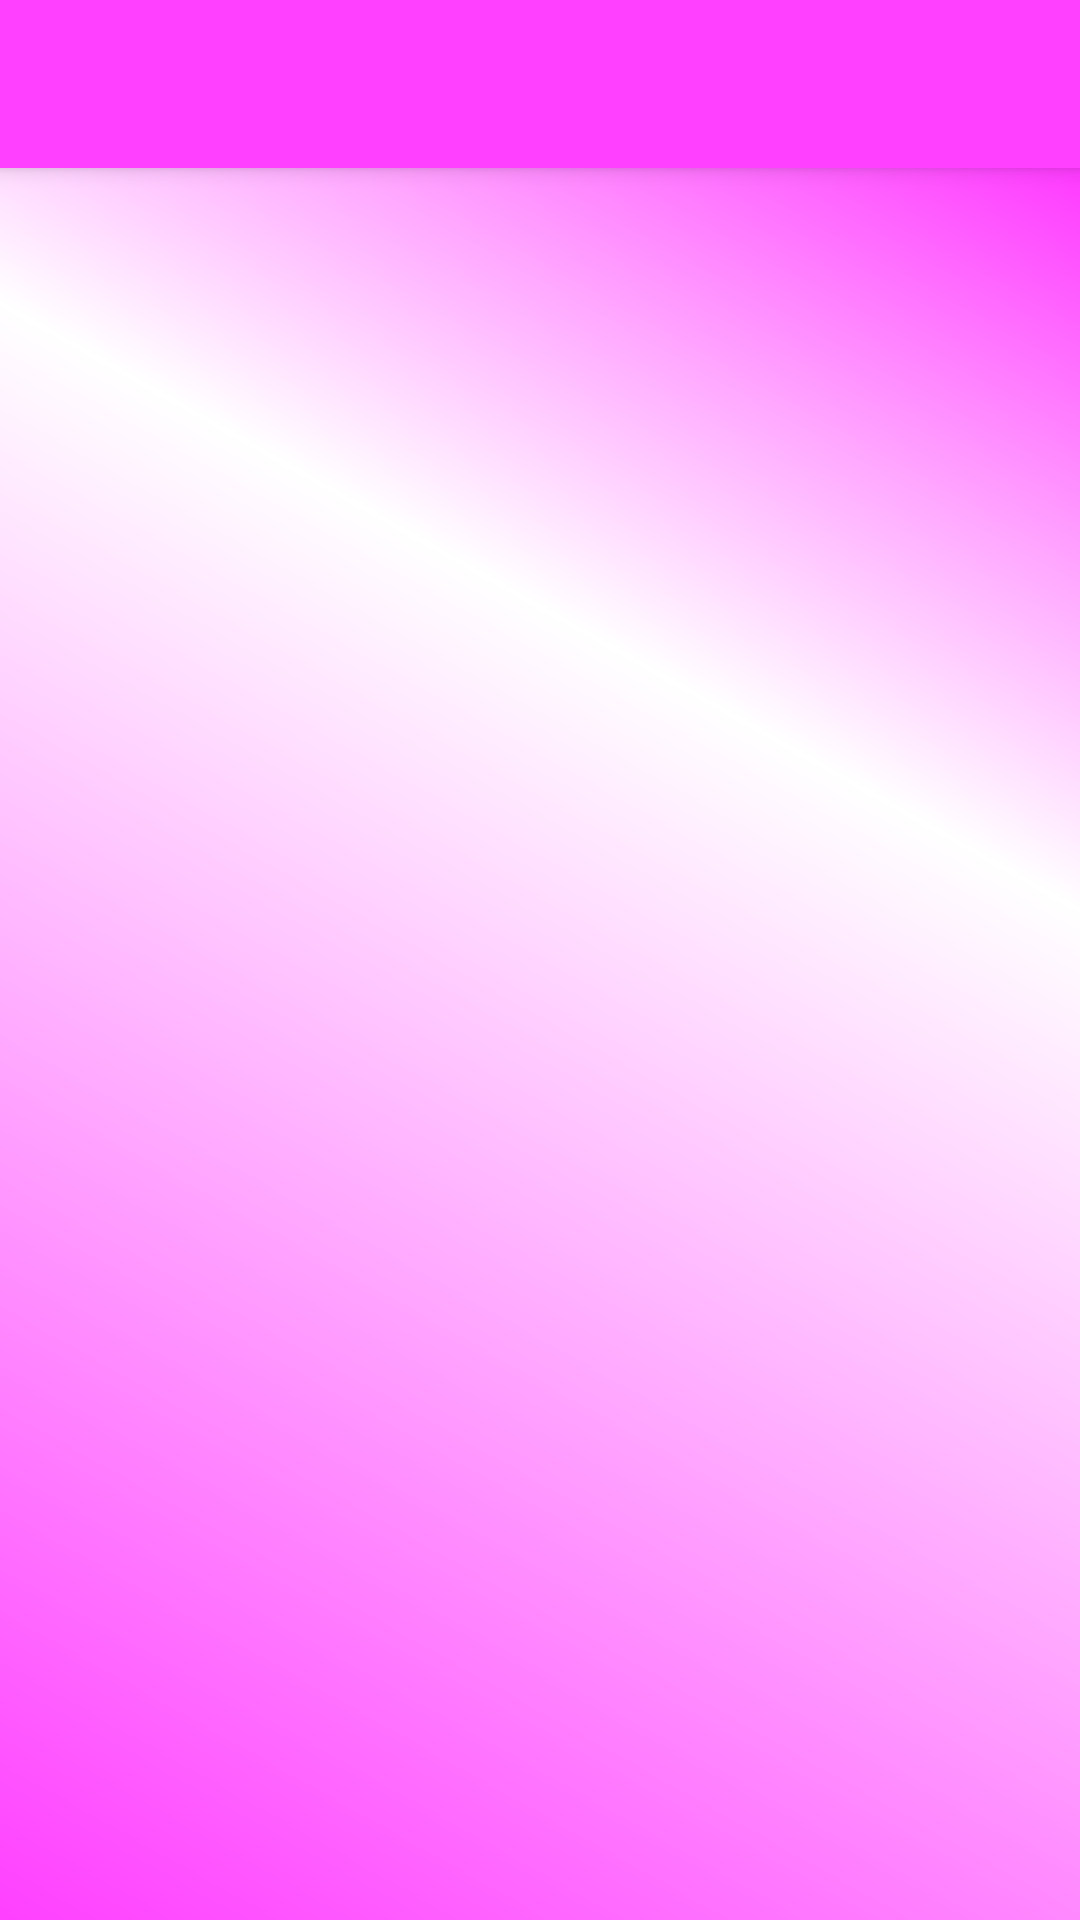

Produce the Android XML layout that renders to this screen, including the resource entries it uses.
<!-- AndroidManifest.xml: application theme AppTheme -->
<!-- res/layout/activity_delete_me.xml -->
<?xml version="1.0" encoding="utf-8"?>
<android.support.design.widget.CoordinatorLayout
    xmlns:android="http://schemas.android.com/apk/res/android"
    xmlns:app="http://schemas.android.com/apk/res-auto"
    xmlns:tools="http://schemas.android.com/tools" android:layout_width="match_parent"
    android:layout_height="match_parent" android:fitsSystemWindows="true"
    tools:context="milen.com.gentleservice.ui.activities.DeleteMeActivity">

    <android.support.design.widget.AppBarLayout android:layout_height="wrap_content"
        android:layout_width="match_parent" android:theme="@style/AppTheme.AppBarOverlay">

        <android.support.v7.widget.Toolbar android:id="@+id/toolbar"
            android:layout_width="match_parent" android:layout_height="?attr/actionBarSize"
            android:background="?attr/colorPrimary" app:popupTheme="@style/AppTheme.PopupOverlay" />

    </android.support.design.widget.AppBarLayout>

    <include layout="@layout/content_delete_me" />

</android.support.design.widget.CoordinatorLayout>
<!-- res/layout/content_delete_me.xml (included above) -->
<?xml version="1.0" encoding="utf-8"?>
<RelativeLayout xmlns:android="http://schemas.android.com/apk/res/android"
    xmlns:tools="http://schemas.android.com/tools"
    xmlns:app="http://schemas.android.com/apk/res-auto"
    android:layout_width="match_parent"
    android:layout_height="match_parent"
    android:paddingLeft="@dimen/activity_horizontal_margin"
    android:paddingRight="@dimen/activity_horizontal_margin"
    android:paddingTop="@dimen/activity_vertical_margin"
    android:paddingBottom="@dimen/activity_vertical_margin"
    app:layout_behavior="@string/appbar_scrolling_view_behavior"
    tools:showIn="@layout/activity_delete_me"
    tools:context="milen.com.gentleservice.ui.activities.DeleteMeActivity">

    <ScrollView
        android:layout_width="wrap_content"
        android:layout_height="wrap_content"
        android:id="@+id/swAll" />
</RelativeLayout>
<!-- resources referenced by this layout -->
<resources>
  <dimen name="activity_horizontal_margin">16dp</dimen>
  <dimen name="activity_vertical_margin">16dp</dimen>
  <style name="AppTheme.AppBarOverlay" parent="ThemeOverlay.AppCompat.Dark.ActionBar" />
  <style name="AppTheme.PopupOverlay" parent="ThemeOverlay.AppCompat.Light" />
  <style name="AppTheme" parent="Theme.AppCompat.Light.DarkActionBar">
          
          <item name="colorPrimary">@color/colorPrimary</item>
          <item name="colorPrimaryDark">@color/colorPrimaryDark</item>
          <item name="colorAccent">@color/colorAccent</item>
          <item name="android:windowBackground">@drawable/screen_back</item>
  
  </style>
  <color name="colorPrimary">#FF40FF</color>
  <color name="colorPrimaryDark">#FF4081</color>
  <color name="colorAccent">#BF5FFF</color>
  <!-- drawable screen_back (drawable) -->
  <?xml version="1.0" encoding="utf-8"?>
  <layer-list xmlns:android="http://schemas.android.com/apk/res/android" >
      <item android:drawable="@drawable/activity_gradient_background" android:gravity="fill"/>
  </layer-list>
  <!-- drawable activity_gradient_background (drawable) -->
  <shape xmlns:android="http://schemas.android.com/apk/res/android" android:shape="rectangle" >
      <gradient
          android:type="linear"
          android:centerX="36%"
          android:startColor="@color/mainBackgroundStartColor"
          android:centerColor="@color/mainBackgroundCenterColor"
          android:endColor="@color/mainBackgroundEndColor"
          android:angle="225"/>
  </shape>
  <color name="mainBackgroundStartColor">#FF0DFF</color>
  <color name="mainBackgroundCenterColor">#FFFFFF</color>
  <color name="mainBackgroundEndColor">#FF40FF</color>
</resources>
